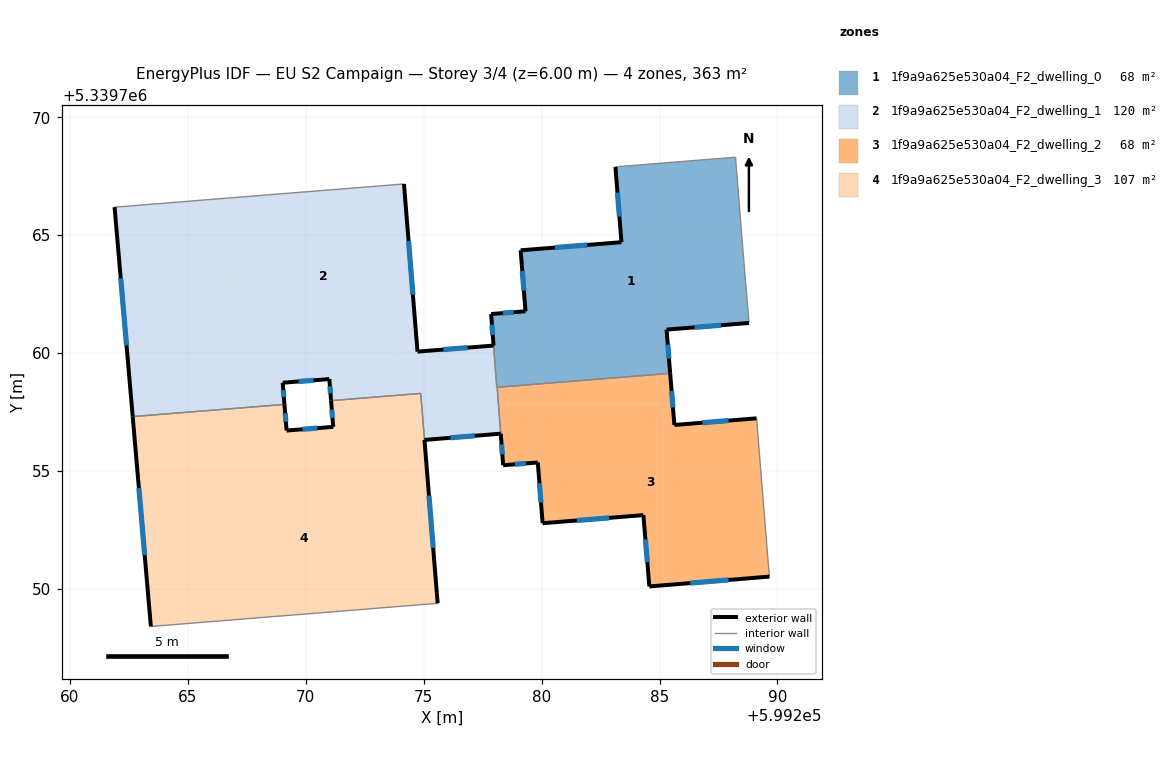
=== STOREY PLAN SPEC (per zone: floor XY polygon, exterior-wall plan segments, windows/doors) ===
zone 1: 1f9a9a625e530a04_F2_dwelling_0  (68.1 m²)
  floor: (599288.22, 5339768.30) (599288.54, 5339764.37) (599288.79, 5339761.28) (599285.30, 5339761.00) (599285.45, 5339759.14) (599278.10, 5339758.55) (599277.86, 5339761.66) (599279.32, 5339761.77) (599279.11, 5339764.36) (599283.38, 5339764.70) (599283.13, 5339767.90)
  exterior wall: (599279.32, 5339761.77) – (599277.86, 5339761.66)  [1.5 m]
    window: (599278.82, 5339761.73) – (599278.35, 5339761.70)  [0.4 m²]
  exterior wall: (599279.11, 5339764.36) – (599279.32, 5339761.77)  [2.6 m]
    window: (599279.18, 5339763.48) – (599279.25, 5339762.65)  [0.8 m²]
  exterior wall: (599283.38, 5339764.70) – (599279.11, 5339764.36)  [4.3 m]
    window: (599281.93, 5339764.58) – (599280.56, 5339764.47)  [1.3 m²]
  exterior wall: (599283.13, 5339767.90) – (599283.38, 5339764.70)  [3.2 m]
    window: (599283.22, 5339766.81) – (599283.30, 5339765.79)  [1.0 m²]
  exterior wall: (599285.30, 5339761.00) – (599288.79, 5339761.28)  [3.5 m]
    window: (599286.49, 5339761.09) – (599287.60, 5339761.18)  [1.1 m²]
  exterior wall: (599285.45, 5339759.14) – (599285.30, 5339761.00)  [1.9 m]
    window: (599285.40, 5339759.77) – (599285.35, 5339760.36)  [0.6 m²]
  exterior wall: (599277.86, 5339761.66) – (599277.96, 5339760.32)  [1.3 m]
    window: (599277.89, 5339761.20) – (599277.93, 5339760.77)  [0.4 m²]
  interior walls: 6
zone 2: 1f9a9a625e530a04_F2_dwelling_1  (119.8 m²)
  floor: (599274.16, 5339767.17) (599274.73, 5339760.15) (599271.05, 5339758.29) (599271.00, 5339758.90) (599269.02, 5339758.74) (599268.93, 5339759.87) (599265.23, 5339766.45)
  floor: (599277.96, 5339760.32) (599278.10, 5339758.55) (599278.11, 5339758.55) (599278.27, 5339756.58) (599278.12, 5339756.57) (599277.94, 5339756.56) (599277.88, 5339756.55) (599277.74, 5339756.54) (599277.59, 5339756.53) (599277.36, 5339756.51) (599277.31, 5339756.50) (599275.03, 5339756.32) (599274.87, 5339758.29) (599271.07, 5339757.98) (599271.06, 5339758.17) (599271.05, 5339758.29) (599274.73, 5339760.15) (599274.74, 5339760.06)
  floor: (599265.23, 5339766.45) (599268.93, 5339759.87) (599269.09, 5339757.82) (599262.66, 5339757.31) (599261.89, 5339766.19)
  exterior wall: (599271.00, 5339758.90) – (599271.07, 5339757.98)  [0.9 m]
    window: (599271.02, 5339758.59) – (599271.05, 5339758.29)  [0.3 m²]
  exterior wall: (599269.02, 5339758.74) – (599271.00, 5339758.90)  [2.0 m]
    window: (599269.69, 5339758.79) – (599270.32, 5339758.84)  [0.6 m²]
  exterior wall: (599269.09, 5339757.82) – (599269.02, 5339758.74)  [0.9 m]
    window: (599269.07, 5339758.14) – (599269.05, 5339758.43)  [0.3 m²]
  exterior wall: (599261.89, 5339766.19) – (599262.66, 5339757.31)  [8.9 m]
    window: (599262.15, 5339763.17) – (599262.40, 5339760.33)  [2.7 m²]
  exterior wall: (599274.74, 5339760.06) – (599274.16, 5339767.17)  [7.1 m]
    window: (599274.54, 5339762.48) – (599274.36, 5339764.75)  [2.2 m²]
  exterior wall: (599277.96, 5339760.32) – (599274.74, 5339760.06)  [3.2 m]
    window: (599276.86, 5339760.23) – (599275.83, 5339760.15)  [1.0 m²]
  exterior wall: (599275.03, 5339756.32) – (599278.27, 5339756.58)  [3.2 m]
    window: (599276.13, 5339756.41) – (599277.17, 5339756.49)  [1.0 m²]
  interior walls: 7
zone 3: 1f9a9a625e530a04_F2_dwelling_2  (68.1 m²)
  floor: (599289.11, 5339757.23) (599289.60, 5339751.24) (599289.66, 5339750.52) (599284.57, 5339750.10) (599284.31, 5339753.13) (599280.04, 5339752.79) (599279.84, 5339755.36) (599278.37, 5339755.25) (599278.17, 5339757.81) (599285.56, 5339757.81) (599285.63, 5339756.95)
  floor: (599285.45, 5339759.14) (599285.56, 5339757.81) (599278.17, 5339757.81) (599278.27, 5339756.58) (599278.11, 5339758.55)
  exterior wall: (599284.57, 5339750.10) – (599289.66, 5339750.52)  [5.1 m]
    window: (599286.30, 5339750.25) – (599287.93, 5339750.38)  [1.6 m²]
  exterior wall: (599284.31, 5339753.13) – (599284.57, 5339750.10)  [3.0 m]
    window: (599284.40, 5339752.10) – (599284.48, 5339751.13)  [0.9 m²]
  exterior wall: (599280.04, 5339752.79) – (599284.31, 5339753.13)  [4.3 m]
    window: (599281.50, 5339752.90) – (599282.86, 5339753.01)  [1.3 m²]
  exterior wall: (599279.84, 5339755.36) – (599280.04, 5339752.79)  [2.6 m]
    window: (599279.91, 5339754.48) – (599279.97, 5339753.66)  [0.8 m²]
  exterior wall: (599278.37, 5339755.25) – (599279.84, 5339755.36)  [1.5 m]
    window: (599278.87, 5339755.28) – (599279.34, 5339755.32)  [0.5 m²]
  exterior wall: (599285.63, 5339756.95) – (599285.45, 5339759.14)  [2.2 m]
    window: (599285.57, 5339757.70) – (599285.51, 5339758.40)  [0.7 m²]
  exterior wall: (599289.11, 5339757.23) – (599285.63, 5339756.95)  [3.5 m]
    window: (599287.93, 5339757.14) – (599286.81, 5339757.05)  [1.1 m²]
  exterior wall: (599278.27, 5339756.58) – (599278.37, 5339755.25)  [1.3 m]
    window: (599278.30, 5339756.13) – (599278.33, 5339755.70)  [0.4 m²]
  interior walls: 4
zone 4: 1f9a9a625e530a04_F2_dwelling_3  (107.0 m²)
  floor: (599275.18, 5339754.45) (599275.59, 5339749.39) (599263.43, 5339748.41) (599263.25, 5339750.46) (599269.18, 5339756.82) (599269.19, 5339756.71) (599271.16, 5339756.87) (599271.14, 5339757.11)
  floor: (599274.87, 5339758.29) (599275.18, 5339754.45) (599271.14, 5339757.11) (599271.14, 5339757.16) (599271.13, 5339757.30) (599271.11, 5339757.52) (599271.10, 5339757.59) (599271.10, 5339757.66) (599271.09, 5339757.81) (599271.07, 5339757.98)
  floor: (599269.09, 5339757.82) (599269.18, 5339756.82) (599263.25, 5339750.46) (599262.66, 5339757.31)
  exterior wall: (599271.07, 5339757.98) – (599271.16, 5339756.87)  [1.1 m]
    window: (599271.10, 5339757.60) – (599271.13, 5339757.25)  [0.3 m²]
  exterior wall: (599262.66, 5339757.31) – (599263.43, 5339748.41)  [8.9 m]
    window: (599262.92, 5339754.28) – (599263.17, 5339751.43)  [2.7 m²]
  exterior wall: (599269.19, 5339756.71) – (599269.09, 5339757.82)  [1.1 m]
    window: (599269.15, 5339757.09) – (599269.13, 5339757.45)  [0.3 m²]
  exterior wall: (599271.16, 5339756.87) – (599269.19, 5339756.71)  [2.0 m]
    window: (599270.49, 5339756.82) – (599269.86, 5339756.77)  [0.6 m²]
  exterior wall: (599275.59, 5339749.39) – (599275.03, 5339756.32)  [7.0 m]
    window: (599275.40, 5339751.75) – (599275.22, 5339753.96)  [2.1 m²]
  interior walls: 4

=== DERIVED (storey summary) ===
Building: EU S2 Campaign
Storey: 3 of 4  (floor level z = 6.00 m)
Storey gross floor area: 363.0 m²
Zones on this storey: 4
  - 1f9a9a625e530a04_F2_dwelling_0: floor 68.1 m²; exterior wall 18.3 m (54.8 m²); 7 window(s) 5.6 m²; WWR 10.2%
  - 1f9a9a625e530a04_F2_dwelling_1: floor 119.8 m²; exterior wall 26.3 m (79.0 m²); 7 window(s) 8.1 m²; WWR 10.2%
  - 1f9a9a625e530a04_F2_dwelling_2: floor 68.1 m²; exterior wall 23.5 m (70.6 m²); 8 window(s) 7.2 m²; WWR 10.2%
  - 1f9a9a625e530a04_F2_dwelling_3: floor 107.0 m²; exterior wall 20.1 m (60.3 m²); 5 window(s) 6.2 m²; WWR 10.2%
Zone adjacency (shared interzone walls):
  - 1f9a9a625e530a04_F2_dwelling_0 ↔ 1f9a9a625e530a04_F2_dwelling_1
  - 1f9a9a625e530a04_F2_dwelling_0 ↔ 1f9a9a625e530a04_F2_dwelling_2
  - 1f9a9a625e530a04_F2_dwelling_1 ↔ 1f9a9a625e530a04_F2_dwelling_2
  - 1f9a9a625e530a04_F2_dwelling_1 ↔ 1f9a9a625e530a04_F2_dwelling_3